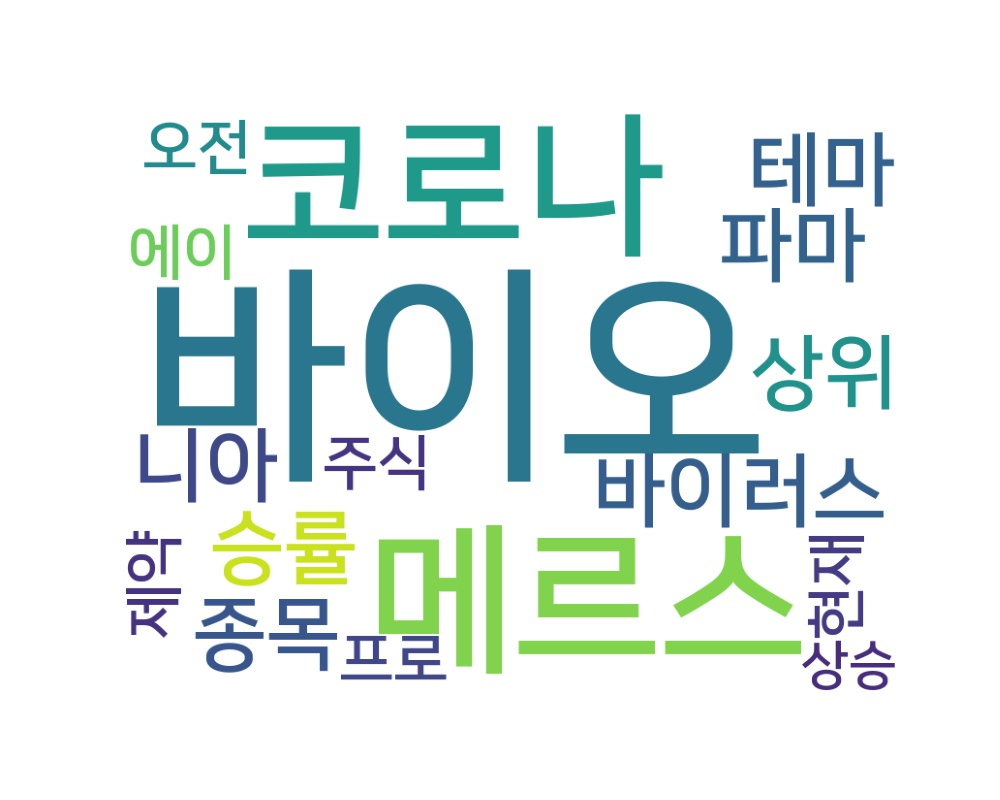

The data file committed next to this chart (first rows):
word, count
바이오, 5
메르스, 2
코로나, 2
바이러스, 2
테마, 2
승률, 2
상위, 2
종목, 2
파마, 2
니아, 2
오전, 1
현재, 1
주식, 1
에이, 1
프로, 1
제약, 1
상승, 1
